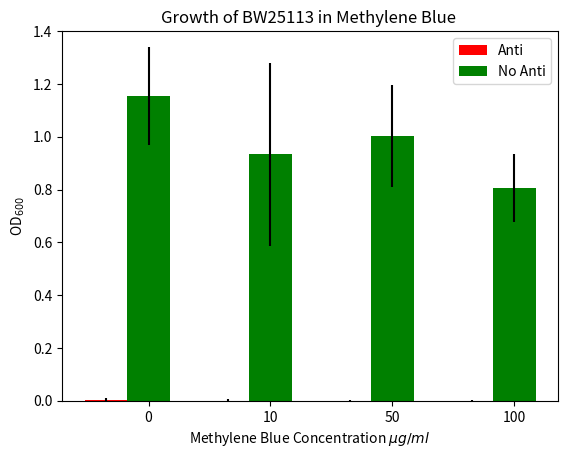

Source code (Python):
import numpy as np
import matplotlib.pyplot as plt

anti_100 = [-0.013, 0.003, -0.001]
noanti_100 = [0.851,0.936,0.632]

anti_50 = [0.001,0.002,-0.004]
noanti_50 = [1.227,0.757,1.028]

anti_10= [-0.007, 0.005, 0.001]
noanti_10= [1.201,1.157,0.443]

anti_0 = [0.000, 0.011, 0.000]
noanti_0 = [1.08, 0.975, 1.411]


anti_100_mean = np.mean(anti_100)
noanti_100_mean = np.mean(noanti_100)
anti_100_std = np.std(anti_100)
noanti_100_std = np.std(noanti_100)

anti_50_mean = np.mean(anti_50)
noanti_50_mean = np.mean(noanti_50)
anti_50_std = np.std(anti_50)
noanti_50_std = np.std(noanti_50)

anti_10_mean = np.mean(anti_10)
noanti_10_mean = np.mean(noanti_10)
anti_10_std = np.std(anti_10)
noanti_10_std = np.std(noanti_10)

anti_0_mean = np.mean(anti_0)

noanti_0_mean = np.mean(noanti_0)
anti_0_std = np.std(anti_0)
noanti_0_std = np.std(noanti_0)

anti_mean = (anti_0_mean, anti_10_mean, anti_50_mean, anti_100_mean)
anti_std = (anti_0_std, anti_10_std, anti_50_std, anti_100_std)

print(len(anti_mean))

noanti_mean = [noanti_0_mean, noanti_10_mean, noanti_50_mean, noanti_100_mean]
noanti_std = [noanti_0_std, noanti_10_std, noanti_50_std, noanti_100_std]

fig, ax = plt.subplots()
rects1 = ax.bar(np.arange(4), anti_mean, 0.35, color='r', yerr=anti_std)
rects2 = ax.bar(np.arange(4) + 0.35, noanti_mean, 0.35, color='g', yerr=noanti_std)
ax.set_xticks(np.arange(4) +0.35)
ax.set_xticklabels(('0', '10', '50', '100'))
ax.legend((rects1[0], rects2[0]), ('Anti', 'No Anti'))
ax.set_ylabel('OD$_{600}$')
ax.set_xlabel('Methylene Blue Concentration $\mu g/ml$')
ax.set_title('Growth of BW25113 in Methylene Blue ')
ax.set_ylim([0, 1.4])

plt.show()